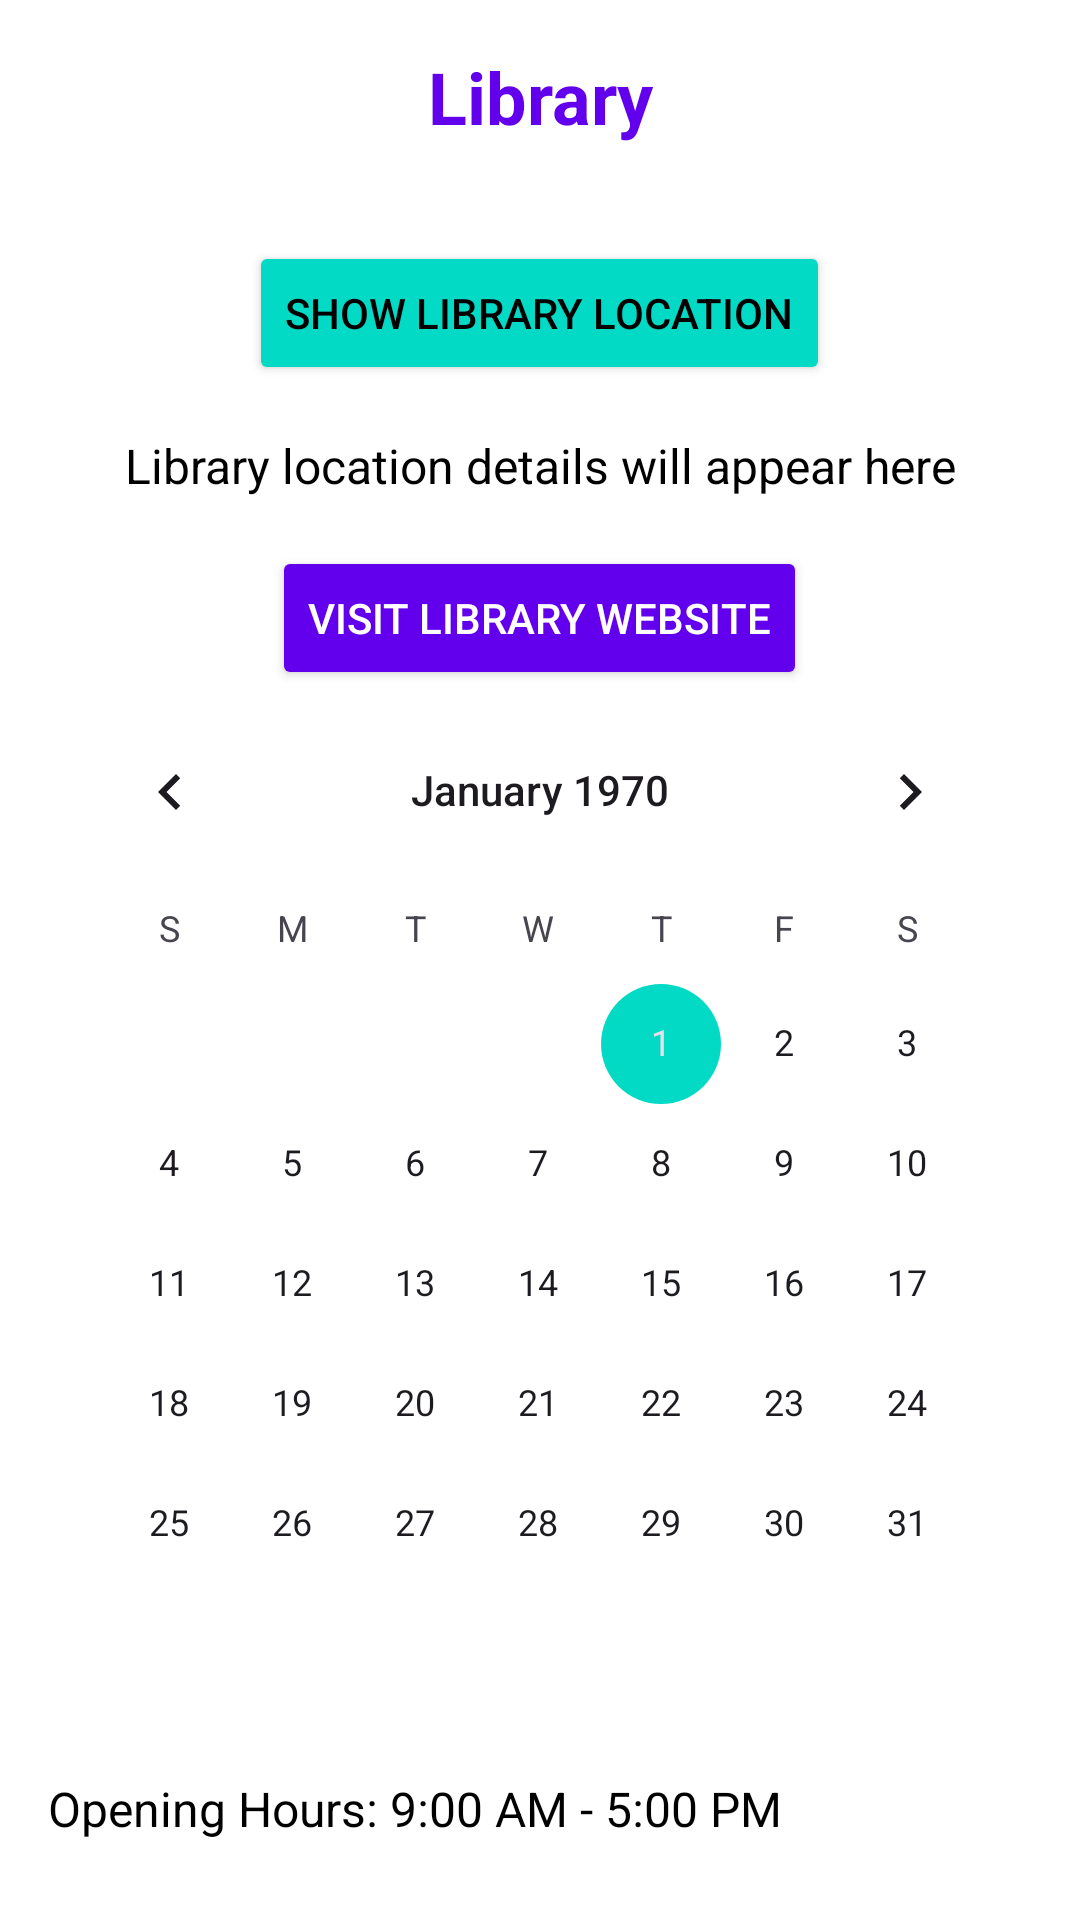

Layout XML and referenced resources for this Android screen:
<!-- AndroidManifest.xml: application theme Theme.Easy_Access_App -->
<!-- res/layout/fragment_library.xml -->
<LinearLayout
    xmlns:android="http://schemas.android.com/apk/res/android"
    android:layout_width="match_parent"
    android:layout_height="match_parent"
    android:orientation="vertical"
    android:padding="16dp"
    android:background="@color/background">

    
    <TextView
        android:id="@+id/libraryTitleTextView"
        android:layout_width="match_parent"
        android:layout_height="wrap_content"
        android:text="@string/library_title_text"
        android:textSize="24sp"
        android:textStyle="bold"
        android:gravity="center"
        android:layout_marginBottom="16dp"
        android:textColor="@color/primary" />

    
    <Button
        android:id="@+id/showLibraryButton"
        android:layout_width="wrap_content"
        android:layout_height="wrap_content"
        android:text="Show Library Location"
        android:layout_gravity="center"
        android:layout_marginTop="16dp"
        android:backgroundTint="@color/secondary"
        android:textColor="@color/onSecondary" />

    
    <TextView
        android:id="@+id/libraryLocationTextView"
        android:layout_width="match_parent"
        android:layout_height="wrap_content"
        android:layout_marginTop="16dp"
        android:text="Library location details will appear here"
        android:textSize="16sp"
        android:gravity="center"
        android:textColor="@color/onBackground" />

    
    <Button
        android:id="@+id/libraryWebsiteButton"
        android:layout_width="wrap_content"
        android:layout_height="wrap_content"
        android:text="Visit Library Website"
        android:layout_gravity="center"
        android:layout_marginTop="16dp"
        android:backgroundTint="@color/primary"
        android:textColor="@color/onPrimary" />

    
    <CalendarView
        android:id="@+id/calendarView"
        android:layout_width="match_parent"
        android:layout_height="wrap_content"
        android:layout_marginBottom="16dp"
        />

    
    <TextView
        android:id="@+id/openingHoursTextView"
        android:layout_width="wrap_content"
        android:layout_height="wrap_content"
        android:text="Opening Hours: 9:00 AM - 5:00 PM"
        android:textSize="16sp"
        android:layout_marginTop="8dp"
        android:textColor="@color/onBackground" />
</LinearLayout>
<!-- resources referenced by this layout -->
<resources>
  <color name="background">#FFFFFF</color>
  <color name="onBackground">#000000</color>
  <color name="onPrimary">#FFFFFF</color>
  <color name="onSecondary">#000000</color>
  <color name="primary">#6200EE</color>
  <color name="secondary">#03DAC6</color>
  <string name="library_title_text" translatable="false">Library</string>
  <style name="Theme.Easy_Access_App" parent="Theme.Material3.DayNight.NoActionBar">
          
          <item name="android:windowBackground">@color/background_color</item>
          <item name="colorSurface">@color/surface</item>
  
          
          <item name="colorPrimary">@color/colorPrimary</item>
          <item name="colorPrimaryVariant">@color/colorPrimaryDark</item>
          <item name="colorAccent">@color/colorAccent</item>
  
          
          <item name="colorOnPrimary">@color/white</item>
          <item name="colorOnSecondary">@color/black</item>
      </style>
  <color name="background_color">#FFFFFF</color>
  <color name="surface">#FFFFFF</color>
  <color name="colorPrimary">#BB86FC</color>
  <color name="colorPrimaryDark">#3700B3</color>
  <color name="colorAccent">#03DAC6</color>
  <color name="white">#FFFFFF</color>
  <color name="black">#000000</color>
</resources>
